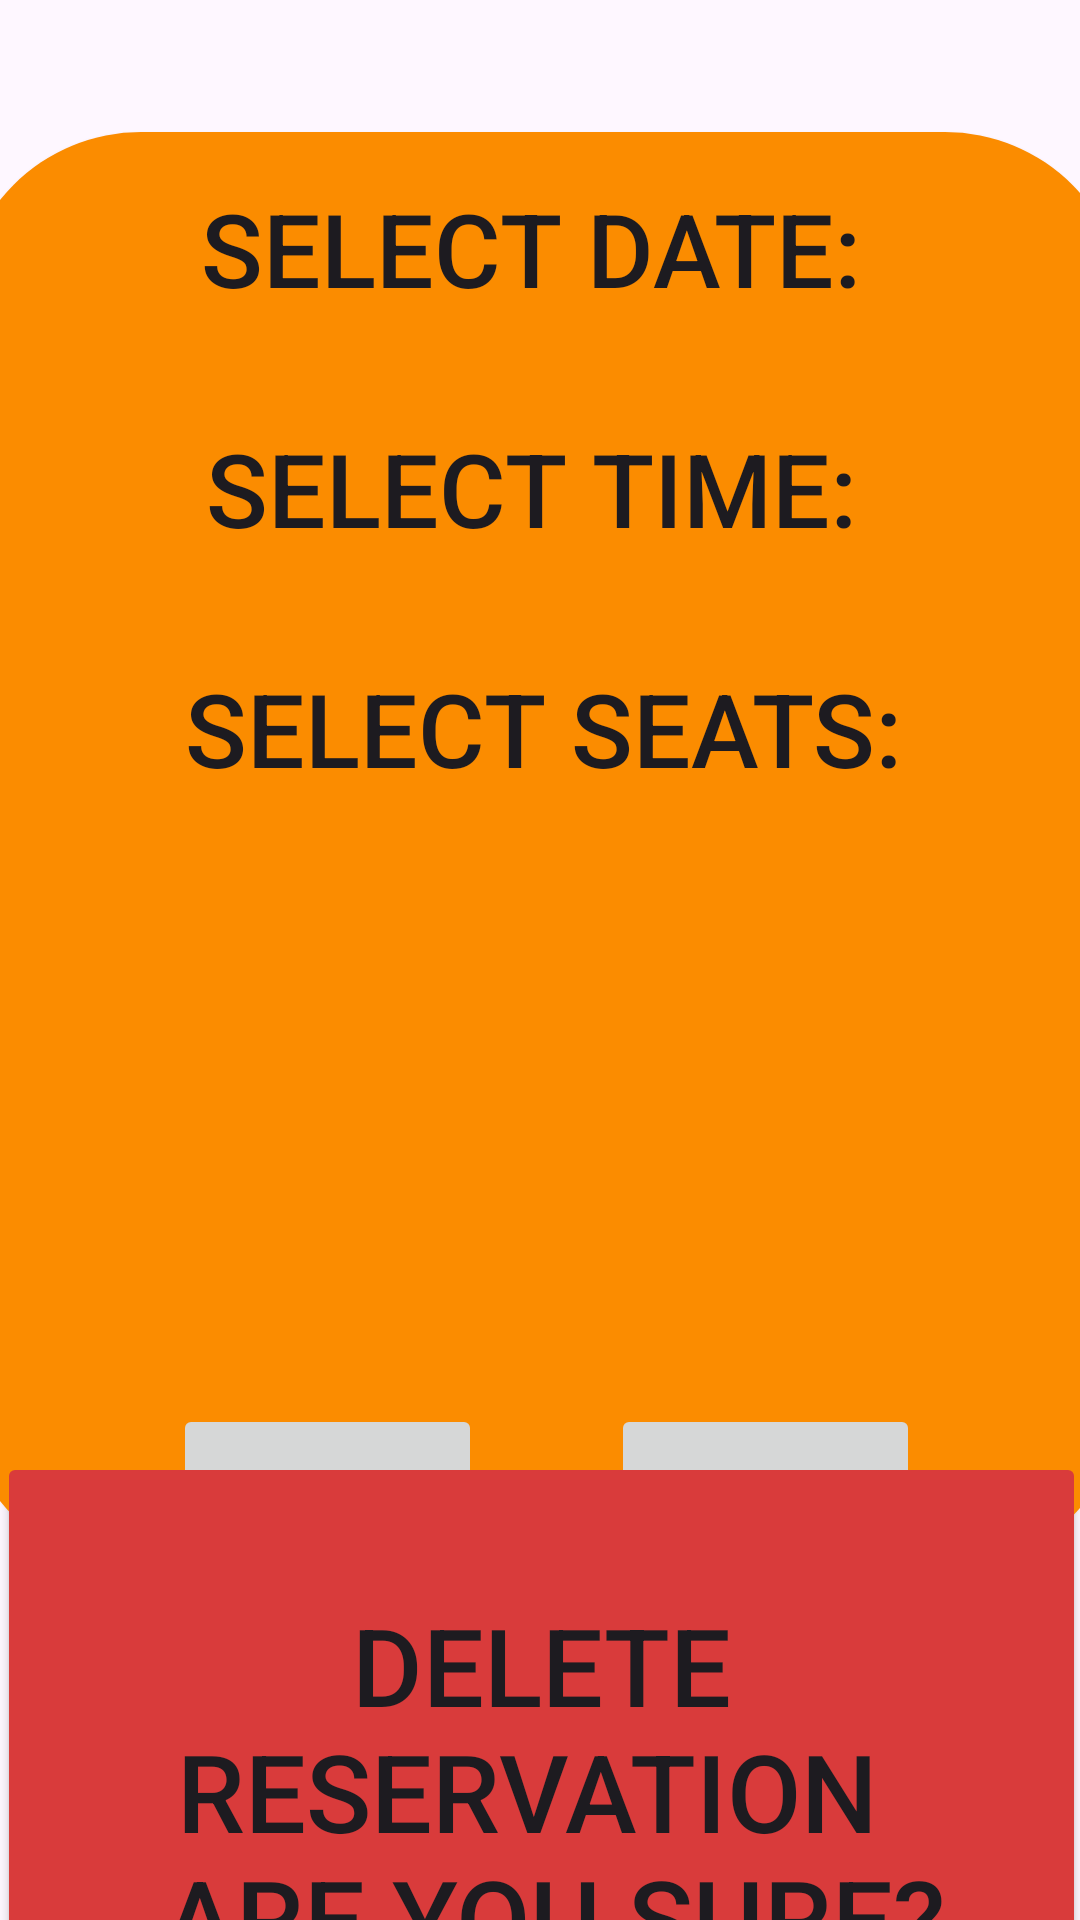

This screen was rendered from an Android layout file. Write that file and the resources it references.
<!-- AndroidManifest.xml: application theme Theme.AndroidUIDesignLab2 -->
<!-- res/layout/reservationdelete.xml -->
<?xml version="1.0" encoding="utf-8"?>
<androidx.constraintlayout.widget.ConstraintLayout xmlns:android="http://schemas.android.com/apk/res/android"
    xmlns:app="http://schemas.android.com/apk/res-auto"
    xmlns:tools="http://schemas.android.com/tools"
    android:layout_width="match_parent"
    android:layout_height="match_parent">

    <Button
        android:id="@+id/button7"
        android:layout_width="388dp"
        android:layout_height="479dp"
        android:background="@drawable/button2"
        android:gravity="top|center_horizontal"
        android:maxLines="10"
        android:paddingTop="16dp"
        android:singleLine="false"
        android:text="@string/reservationAdd"
        android:textSize="34sp"
        app:layout_constraintBottom_toBottomOf="parent"
        app:layout_constraintEnd_toEndOf="parent"
        app:layout_constraintHorizontal_bias="0.478"
        app:layout_constraintStart_toStartOf="parent"
        app:layout_constraintTop_toTopOf="parent"
        app:layout_constraintVertical_bias="0.274" />

    <Button
        android:id="@+id/button9"
        android:layout_width="103dp"
        android:layout_height="108dp"
        android:layout_marginBottom="64dp"
        android:text="@string/Cancel"
        android:textSize="14sp"
        app:layout_constraintBottom_toBottomOf="parent"
        app:layout_constraintEnd_toEndOf="parent"
        app:layout_constraintHorizontal_bias="0.792"
        app:layout_constraintStart_toStartOf="parent" />

    <Button
        android:id="@+id/button12"
        android:layout_width="103dp"
        android:layout_height="108dp"
        android:layout_marginBottom="64dp"
        android:text="@string/Confirm"
        android:textSize="14sp"
        app:layout_constraintBottom_toBottomOf="parent"
        app:layout_constraintEnd_toEndOf="parent"
        app:layout_constraintHorizontal_bias="0.224"
        app:layout_constraintStart_toStartOf="parent" />

    <Button
        android:id="@+id/button13"
        android:layout_width="363dp"
        android:layout_height="226dp"
        android:layout_marginTop="484dp"
        android:backgroundTint="#D93B3B"
        android:textSize="36sp"
        android:text="@string/deleteMessage"
        app:layout_constraintEnd_toEndOf="parent"
        app:layout_constraintStart_toStartOf="parent"
        app:layout_constraintTop_toTopOf="parent" />
</androidx.constraintlayout.widget.ConstraintLayout>
<!-- resources referenced by this layout -->
<resources>
  <!-- drawable button2 (drawable) -->
  <?xml version="1.0" encoding="utf-8"?>
  <selector xmlns:android="http://schemas.android.com/apk/res/android">
      <item>
          <shape android:shape="rectangle">
              <solid android:color="#FB8C00"/>
              <corners android:radius="60dp"/>
          </shape>
      </item>
  </selector>
  <string name="Cancel">Cancel</string>
  <string name="Confirm">Confirm</string>
  <string name="deleteMessage">DELETE RESERVATION \n ARE YOU SURE?</string>
  <string name="reservationAdd">SELECT DATE: \n \nSELECT TIME: \n \nSELECT SEATS:
      </string>
  <style name="Theme.AndroidUIDesignLab2" parent="Base.Theme.AndroidUIDesignLab2" />
  <style name="Base.Theme.AndroidUIDesignLab2" parent="Theme.Material3.DayNight.NoActionBar">
          
          
      </style>
</resources>
